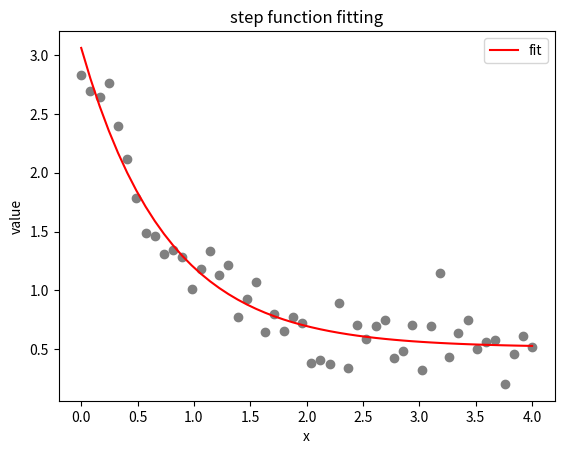

Write Python code to recreate this figure.
"""連続関数のフィッティング"""

import numpy as np
from scipy import optimize
from matplotlib import pyplot as plt

def func(x, a, b, c):
    return  a * np.exp(-b * x) + c

x = np.linspace(0, 4, 50)

noise = 0.2*np.random.normal(size=x.size)

y = func( x, 2.5, 1.3, 0.5 ) + noise

popt, pcov = optimize.curve_fit( func, x, y )

print(popt)
print(pcov)

fig, ax = plt.subplots()
ax.scatter( x, y, color='gray' )
ax.plot( x, func( x, *popt), label='fit', color='red' )
ax.set_title('step function fitting')
ax.set_xlabel('x')
ax.set_ylabel('value')
plt.legend()
plt.savefig('temp.png')
